Run: headless pygame with SDL's dummy video driver; simulated clock (each Clock.tick advances the game by its frame time, no real sleeping); random seed 0; keys injected as events and as key.get_pressed() state; no mouse input.
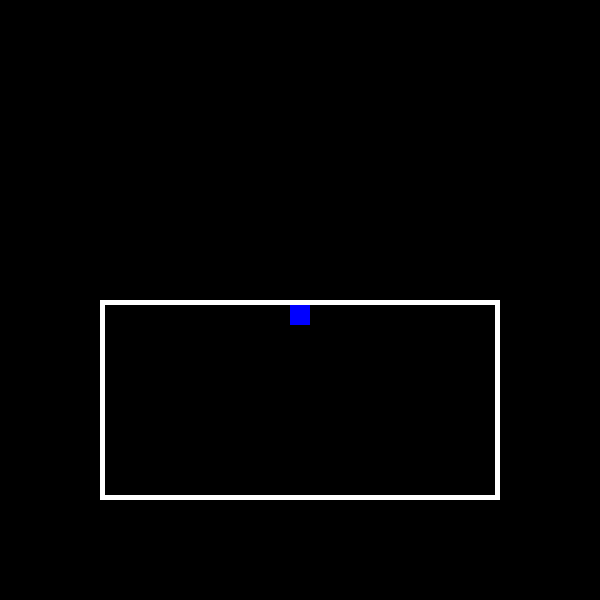
Frame 1 of 4 · flips 1–60 · no input
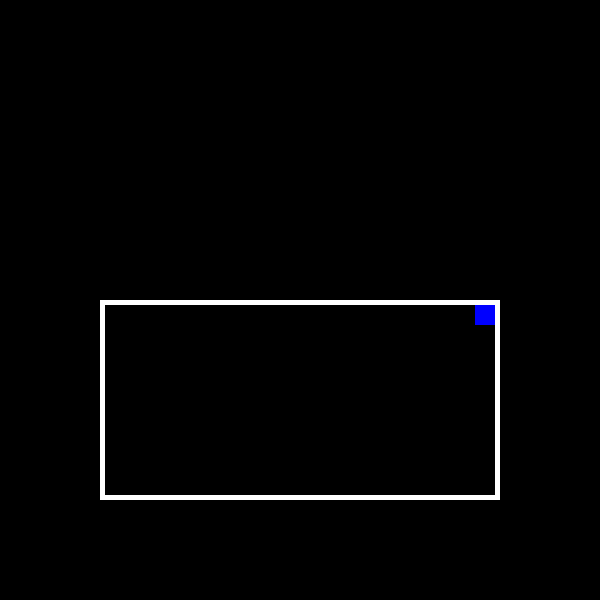
Frame 2 of 4 · flips 61–180 · tapped SPACE, RETURN · held RIGHT (→), D
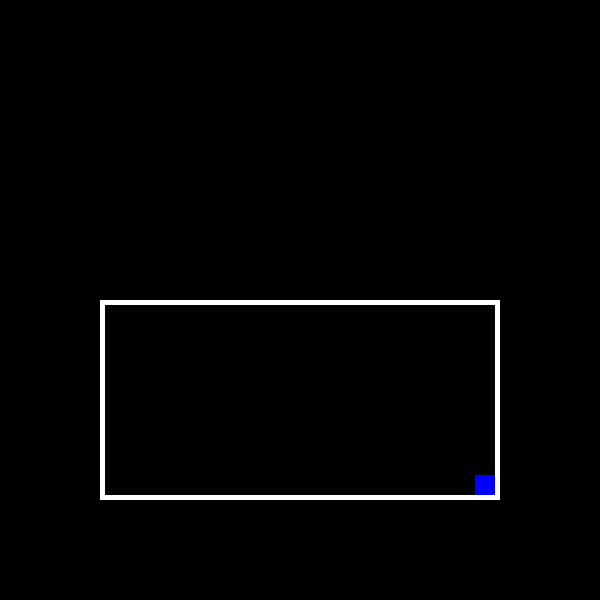
Frame 3 of 4 · flips 181–300 · held DOWN (↓), S
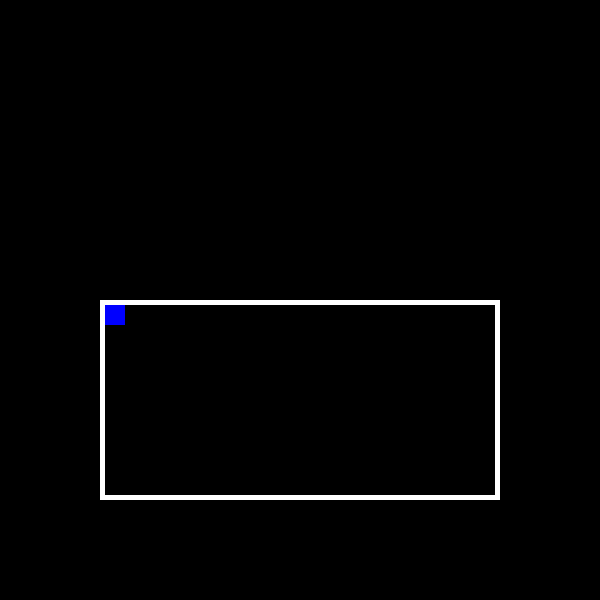
Frame 4 of 4 · flips 301–420 · held LEFT (←), A, UP (↑), W

The pygame program that drew these frames:

import pygame, sys, math, time

from pygame.locals import *
from pygame import Color, Rect, Surface


class Player():
    def __init__(self):
        self.x, self.y, self.speed, self.w, self.h = 290, 390, 120, 20, 20
        self.gravity = "up"
        self.mode = "blue"
        self.color = "blue"
        self.speedfall = 1
        self.jumping = False
        self.start_g = 15
        if self.gravity == "down" or self.gravity == "right":
            self.g = -self.start_g
        elif self.gravity == "up" or self.gravity == "left":
            self.g = self.start_g
        self.hp = 92
        self.draw_player()

    def draw_player(self):
        pygame.draw.rect(screen, Color(self.color), (self.x, self.y, self.w, self.h))
        self.rect = Rect(self.x, self.y, self.w, self.h)

    def box_check(self, wx1, wx2, wy1, wy2, f):
        global fps
        xev, yev = False, False
        if self.x > wx1 + self.speed / fps and f == 1:
            xev = True
        if self.x < wx2 - self.w - self.speed / fps and f == 2:
            xev = True
        if self.y < wy2 - self.w - 6 and f == 3:
            yev = True
        if self.y > wy1 + self.speed / fps and f == 4:
            yev = True
        return xev, yev

    def movement(self, ksx=0, ksy=0, keyn="down"):
        global fps
        global g
        if self.mode == "red":
            self.x, self.y = self.x + self.speed * ksx // fps, self.y + self.speed * ksy // fps
        elif self.mode == "blue":
            if self.gravity == "down" or self.gravity == "up":
                self.x += self.speed * ksx // fps
            elif self.gravity == "left" or self.gravity == "right":
                self.y += self.speed * ksy // fps
            if keyn == self.gravity and self.collision():
                self.jumping = True
                self.phizic(0)
            if self.jumping and keyn == self.gravity:
                print(self.g)
                self.phizic(self.g)
                self.speedfall = 0
                if self.g >= 0 and (self.gravity == "down" or self.gravity == "right"):
                    self.jumping = False
                    self.g = -self.start_g
                    return
                elif self.g <= 0 and (self.gravity == "up" or self.gravity == "left"):
                    self.jumping = False
                    self.g = self.start_g
                    return
                if self.gravity == "down" or self.gravity == "right":
                    self.g += 0.4
                elif self.gravity == "up" or self.gravity == "left":
                    self.g -= 0.4

    def phizic(self, g):
        if self.jumping:
            if self.gravity == "down" or self.gravity == "up":
                self.y += g
            elif self.gravity == "left" or self.gravity == "right":
                self.x += g
        elif self.collision() == False:
            if self.gravity == "down" or self.gravity == "left":
                self.speedfall += g
            elif self.gravity == "up" or self.gravity == "right":
                self.speedfall -= g
            if self.gravity == "down" or self.gravity == "up":
                self.y += self.speedfall
            elif self.gravity == "left" or self.gravity == "right":
                self.x -= self.speedfall
        else:
            self.speedfall = 0

    def collision(self, y=None):
        global wy2, wy1
        f = False
        if self.y > wy2 - self.w - 6 and self.gravity == "down":
            f = True
        if self.y < wy1 + 6 and self.gravity == "up":
            f = True
        if self.x > wx2 - self.h - 6 and self.gravity == "right":
            f = True
        if self.x < wx1 + 6 and self.gravity == "left":
            f = True
        return f

    def ret_type(self):
        return self.mode

    def jum(self, knum):
        if knum == self.gravity:
            player.jumping = False
            if self.gravity == "down" or self.gravity == "right":
                player.g = -self.start_g
            elif self.gravity == "left" or self.gravity == "up":
                player.g = self.start_g

    def change_gravity(self, new_g, fast=False):
        self.gravity = new_g
        self.jumping = False
        if self.gravity == "down" or self.gravity == "right":
            if fast:
                if self.gravity == "right":
                    self.speedfall = -30
                else:
                    self.speedfall = 30
            else:
                self.speedfall = 0
            self.g = -self.start_g
        elif self.gravity == "up" or self.gravity == "left":
            if fast:
                if self.gravity == "left":
                    self.speedfall = 30
                else:
                    self.speedfall = -30
            else:
                self.speedfall = 0
            self.g = self.start_g

    def check_box1(self):
        if self.x < wx1 + 5:
            self.x = wx1 + 5
        if self.x > wx2 - 5 - self.w:
            self.x = wx2 - 5 - self.w
        if self.y < wy1 + 5:
            self.y = wy1 + 5
        if self.y > wy2 - 5 - self.h:
            self.y = wy2 - 5 - self.h



class Atk():
    def __init__(self, col, type, x, y, w, h):
        self.x, self.y, self.h, self.w = x, y, h, w
        self.color = Color(col)
        self.type = type
        self.draw()

    def draw(self):
        if self.type == 'bone':
            pygame.draw.rect(screen, self.color, (self.x, self.y, self.w, self.h))
            self.rect = Rect(self.x, self.y, self.w, self.h)

    def moving(self, speedx, speedy):
        self.x += speedx
        self.y += speedy
        self.draw()


class AtkList():
    def __init__(self):
        pass

    def atk1konf(self):
        for i in range(50):
            bones.append(Atk("white", "bone", 100 - i * 50, 400, 10, 100))
            bones1.append(Atk("white", "bone", 500 + i * 80, 300, 10, 100))

if __name__ == '__main__':
    pygame.init()
    size = (600, 600)
    fps = 30
    wx1, wy1, w2, h2 = 100, 300, 400, 200
    wy2, wx2 = wy1 + h2, wx1 + w2
    clock = pygame.time.Clock()
    screen = pygame.display.set_mode(size)
    screen.fill(Color("black"))
    player = Player()
    g = 0.2
    bones = []
    bones1 = []
    pygame.display.flip()
    while 1:
        clock.tick(fps)
        for event in pygame.event.get():
            if event.type == pygame.QUIT:
                exit()
###########
            if event.type == pygame.KEYDOWN:
                if event.key == pygame.K_w:
                    player.change_gravity("up")
                if event.key == pygame.K_a:
                    player.change_gravity("left")
                if event.key == pygame.K_s:
                    player.change_gravity("down")
                if event.key == pygame.K_d:
                    player.change_gravity("right")
##########
        press = pygame.key.get_pressed()
        if press[pygame.K_LEFT]:
            if player.box_check(wx1, wx2, wy1, wy2, 1)[0]:
                player.movement(-1, 0, "right")
        elif not(press[pygame.K_LEFT]):
            player.jum("right")
        if press[pygame.K_RIGHT]:
            if player.box_check(wx1, wx2, wy1, wy2, 2)[0]:
                player.movement(1.2, 0, "left")
        elif not(press[pygame.K_RIGHT]):
            player.jum("left")
        if press[pygame.K_DOWN]:
            if player.box_check(wx1, wx2, wy1, wy2, 3)[1]:
                player.movement(0, 1.2, "up")
        elif not(press[pygame.K_DOWN]):
            player.jum("up")
        if press[pygame.K_UP]:
            if player.box_check(wx1, wx2, wy1, wy2, 4)[1]:
                player.movement(0, -1, "down")
        elif not(press[pygame.K_UP]):
            player.jum("down")

        if player.ret_type() == "blue":
            player.phizic(g)

        player.check_box1()

        screen.fill(Color("black"))
        pygame.draw.rect(screen, Color("white"), (wx1, wy1, w2, h2), 5)
        player.draw_player()
        pygame.display.flip()
